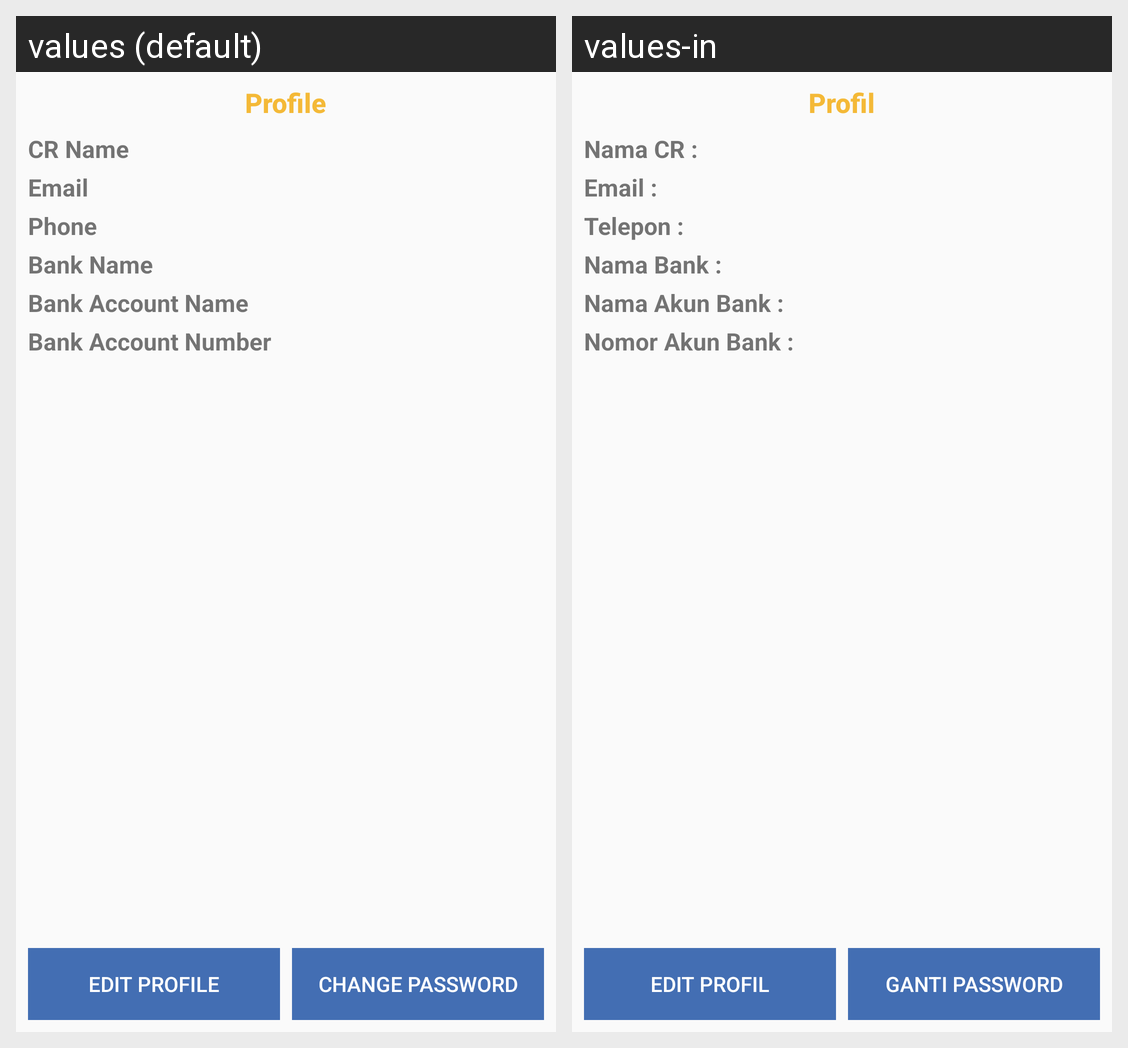

Locale-by-locale string values for the Android screen shown in this grid:
Android screen res/layout/fragment_profile.xml rendered under 2 locales, left to right: values (default), values-in. Device: Nexus 5 (rendered at 1080×1920; each locale shown at half size, 540×960, under a caption strip naming it); theme AppTheme.
Strings drawn on this screen, with the default value and each locale's value (text and hints the layout hard-codes, and strings that could not be matched under every locale, appear in the picture but are not listed):

cr_profile
  values: Profile
  values-in: Profil

cr_name
  values: CR Name
  values-in: Nama CR :

cr_email
  values: Email
  values-in: Email :

cr_phone
  values: Phone
  values-in: Telepon :

cr_bank_name
  values: Bank Name
  values-in: Nama Bank :

cr_bank_account_name
  values: Bank Account Name
  values-in: Nama Akun Bank :

cr_bank_account_number
  values: Bank Account Number
  values-in: Nomor Akun Bank :

cr_edit_profile
  values: Edit Profile
  values-in: Edit Profil

cr_change_password
  values: Change Password
  values-in: Ganti Password
